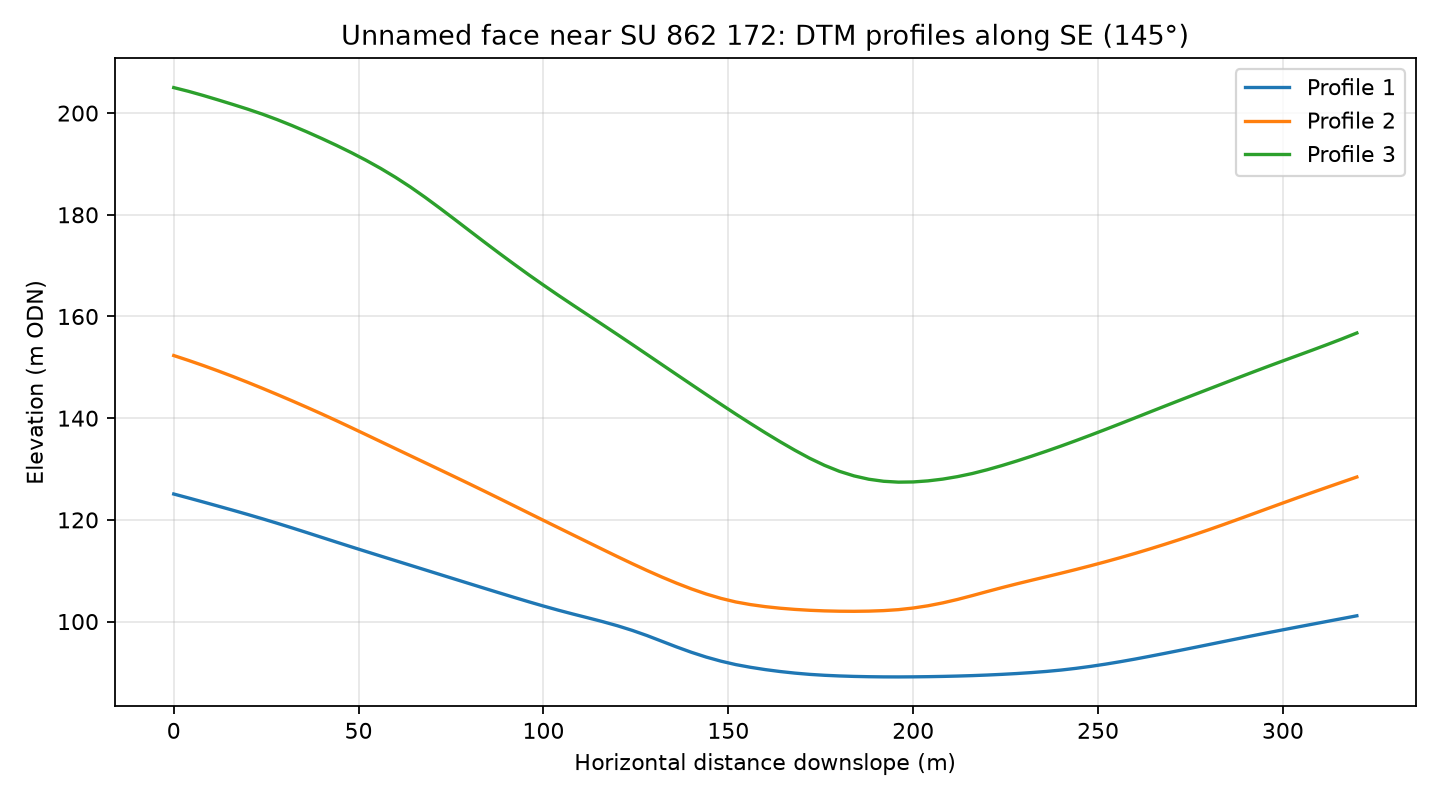

The data file committed next to this chart (first rows):
profile, distance_m, elevation_m
1, 0.0, 125.1
1, 4.0, 124.3
1, 8.0, 123.5
1, 12.0, 122.7
1, 16.0, 121.9
1, 20.0, 121.1
1, 24.0, 120.2
1, 28.0, 119.3
1, 32.0, 118.4
1, 36.0, 117.5
1, 40.0, 116.6
1, 44.0, 115.6
1, 48.0, 114.7
1, 52.0, 113.8
1, 56.0, 112.9
1, 60.0, 112
1, 64.0, 111.1
1, 68.0, 110.2
1, 72.0, 109.3
1, 76.0, 108.4
1, 80.0, 107.5
1, 84.0, 106.6
1, 88.0, 105.7
1, 92.0, 104.8
1, 96.0, 103.9
1, 100.0, 103.1
1, 104.0, 102.2
1, 108.0, 101.5
1, 112.0, 100.7
1, 116.0, 99.99
1, 120.0, 99.18
1, 124.0, 98.27
1, 128.0, 97.25
1, 132.0, 96.13
1, 136.0, 95.01
1, 140.0, 93.96
1, 144.0, 93.02
1, 148.0, 92.22
1, 152.0, 91.54
1, 156.0, 91.01
1, 160.0, 90.56
1, 164.0, 90.18
1, 168.0, 89.87
1, 172.0, 89.62
1, 176.0, 89.44
1, 180.0, 89.31
1, 184.0, 89.22
1, 188.0, 89.16
1, 192.0, 89.12
1, 196.0, 89.11
1, 200.0, 89.13
1, 204.0, 89.17
1, 208.0, 89.22
1, 212.0, 89.29
1, 216.0, 89.37
1, 220.0, 89.49
1, 224.0, 89.62
1, 228.0, 89.78
1, 232.0, 89.97
1, 236.0, 90.19
... 183 more rows
